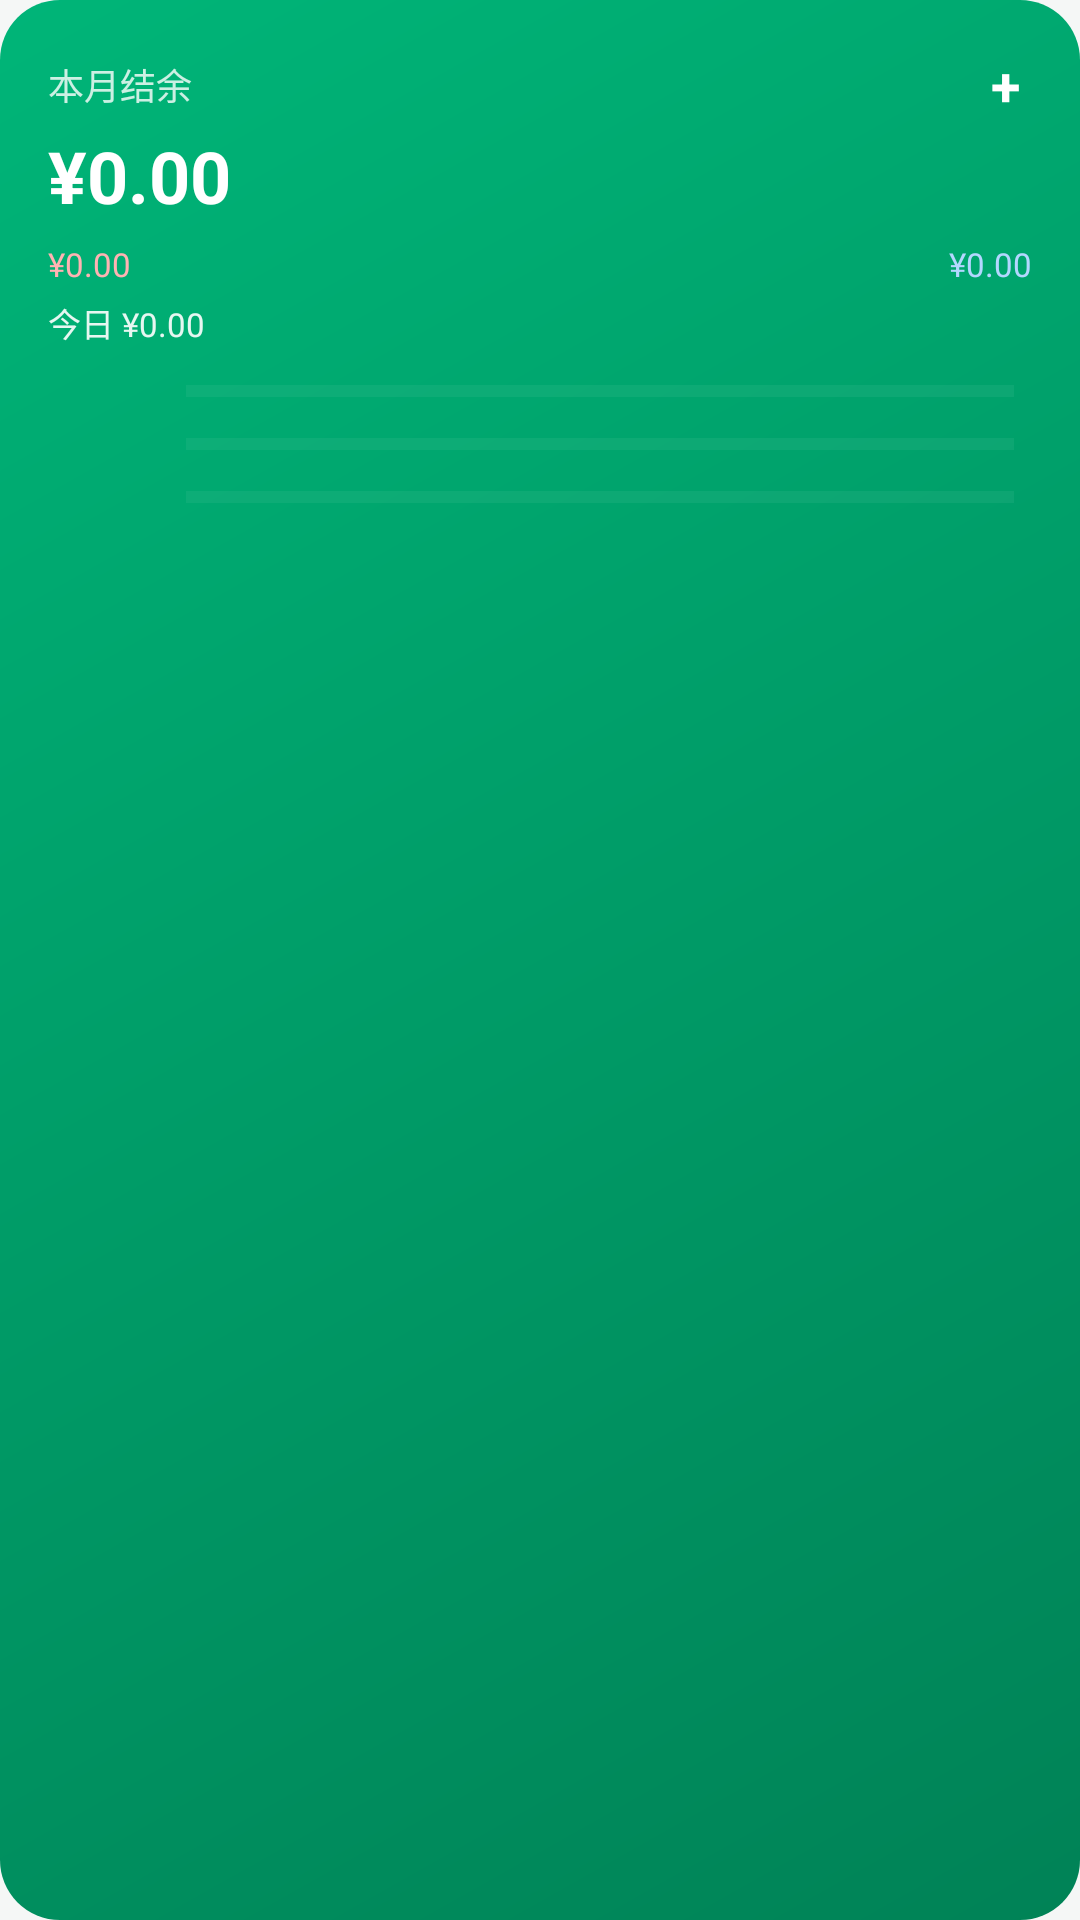

This screen was rendered from an Android layout file. Write that file and the resources it references.
<!-- AndroidManifest.xml: application theme Theme.AutoBook -->
<!-- res/layout/widget_budget.xml -->
<?xml version="1.0" encoding="utf-8"?>
<LinearLayout xmlns:android="http://schemas.android.com/apk/res/android"
    android:id="@+id/widget_root"
    android:layout_width="match_parent"
    android:layout_height="match_parent"
    android:orientation="vertical"
    android:background="@drawable/widget_bg_green"
    android:padding="16dp">

    <LinearLayout
        android:layout_width="match_parent"
        android:layout_height="wrap_content"
        android:orientation="horizontal"
        android:gravity="center_vertical">

        <TextView
            android:id="@+id/widget_title"
            android:layout_width="0dp"
            android:layout_height="wrap_content"
            android:layout_weight="1"
            android:text="@string/widget_title"
            android:textSize="12sp"
            android:textColor="#CCFFFFFF" />

        <TextView
            android:id="@+id/widget_add_btn"
            android:layout_width="wrap_content"
            android:layout_height="wrap_content"
            android:paddingStart="12dp"
            android:paddingEnd="4dp"
            android:text="+"
            android:textSize="18sp"
            android:textStyle="bold"
            android:textColor="#FFFFFF" />
    </LinearLayout>

    <TextView
        android:id="@+id/widget_balance"
        android:layout_width="wrap_content"
        android:layout_height="wrap_content"
        android:layout_marginTop="2dp"
        android:text="@string/widget_placeholder"
        android:textSize="24sp"
        android:textStyle="bold"
        android:textColor="#FFFFFF" />

    <LinearLayout
        android:layout_width="match_parent"
        android:layout_height="wrap_content"
        android:layout_marginTop="6dp"
        android:orientation="horizontal">

        <TextView
            android:id="@+id/widget_expense"
            android:layout_width="0dp"
            android:layout_height="wrap_content"
            android:layout_weight="1"
            android:text="@string/widget_placeholder"
            android:textSize="11sp"
            android:textColor="#FFFFB3B3" />

        <TextView
            android:id="@+id/widget_income"
            android:layout_width="wrap_content"
            android:layout_height="wrap_content"
            android:text="@string/widget_placeholder"
            android:textSize="11sp"
            android:textColor="#FFB3D7FF" />
    </LinearLayout>

    <TextView
        android:id="@+id/widget_today"
        android:layout_width="wrap_content"
        android:layout_height="wrap_content"
        android:layout_marginTop="4dp"
        android:text="今日 ¥0.00"
        android:textSize="11sp"
        android:textColor="#E6FFFFFF" />

    <LinearLayout
        android:layout_width="match_parent"
        android:layout_height="wrap_content"
        android:layout_marginTop="8dp"
        android:orientation="vertical">

        <LinearLayout
            android:layout_width="match_parent"
            android:layout_height="wrap_content"
            android:orientation="horizontal"
            android:gravity="center_vertical">

            <TextView
                android:id="@+id/widget_cat1_name"
                android:layout_width="40dp"
                android:layout_height="wrap_content"
                android:textSize="10sp"
                android:textColor="#E6FFFFFF" />

            <ProgressBar
                android:id="@+id/widget_cat1_bar"
                style="?android:attr/progressBarStyleHorizontal"
                android:layout_width="0dp"
                android:layout_height="5dp"
                android:layout_weight="1"
                android:layout_marginStart="6dp"
                android:layout_marginEnd="6dp"
                android:max="100"
                android:progress="0"
                android:progressTint="#FFFFFF"
                android:progressBackgroundTint="#33FFFFFF" />

            <TextView
                android:id="@+id/widget_cat1_amount"
                android:layout_width="wrap_content"
                android:layout_height="wrap_content"
                android:textSize="10sp"
                android:textColor="#E6FFFFFF" />
        </LinearLayout>

        <LinearLayout
            android:layout_width="match_parent"
            android:layout_height="wrap_content"
            android:layout_marginTop="4dp"
            android:orientation="horizontal"
            android:gravity="center_vertical">

            <TextView
                android:id="@+id/widget_cat2_name"
                android:layout_width="40dp"
                android:layout_height="wrap_content"
                android:textSize="10sp"
                android:textColor="#E6FFFFFF" />

            <ProgressBar
                android:id="@+id/widget_cat2_bar"
                style="?android:attr/progressBarStyleHorizontal"
                android:layout_width="0dp"
                android:layout_height="5dp"
                android:layout_weight="1"
                android:layout_marginStart="6dp"
                android:layout_marginEnd="6dp"
                android:max="100"
                android:progress="0"
                android:progressTint="#FFFFFF"
                android:progressBackgroundTint="#33FFFFFF" />

            <TextView
                android:id="@+id/widget_cat2_amount"
                android:layout_width="wrap_content"
                android:layout_height="wrap_content"
                android:textSize="10sp"
                android:textColor="#E6FFFFFF" />
        </LinearLayout>

        <LinearLayout
            android:layout_width="match_parent"
            android:layout_height="wrap_content"
            android:layout_marginTop="4dp"
            android:orientation="horizontal"
            android:gravity="center_vertical">

            <TextView
                android:id="@+id/widget_cat3_name"
                android:layout_width="40dp"
                android:layout_height="wrap_content"
                android:textSize="10sp"
                android:textColor="#E6FFFFFF" />

            <ProgressBar
                android:id="@+id/widget_cat3_bar"
                style="?android:attr/progressBarStyleHorizontal"
                android:layout_width="0dp"
                android:layout_height="5dp"
                android:layout_weight="1"
                android:layout_marginStart="6dp"
                android:layout_marginEnd="6dp"
                android:max="100"
                android:progress="0"
                android:progressTint="#FFFFFF"
                android:progressBackgroundTint="#33FFFFFF" />

            <TextView
                android:id="@+id/widget_cat3_amount"
                android:layout_width="wrap_content"
                android:layout_height="wrap_content"
                android:textSize="10sp"
                android:textColor="#E6FFFFFF" />
        </LinearLayout>
    </LinearLayout>

</LinearLayout>
<!-- resources referenced by this layout -->
<resources>
  <!-- drawable widget_bg_green (drawable) -->
  <?xml version="1.0" encoding="utf-8"?>
  <shape xmlns:android="http://schemas.android.com/apk/res/android">
      <gradient
          android:angle="315"
          android:startColor="#FF00B578"
          android:endColor="#FF008256"
          android:type="linear" />
      <corners android:radius="20dp" />
  </shape>
  <string name="widget_placeholder">¥0.00</string>
  <string name="widget_title">本月结余</string>
  <style name="Theme.AutoBook" parent="android:Theme.Material.Light.NoActionBar">
          <item name="android:statusBarColor">#F5F7F6</item>
          <item name="android:windowBackground">#F5F7F6</item>
          <item name="android:windowLightStatusBar">true</item>
      </style>
</resources>
